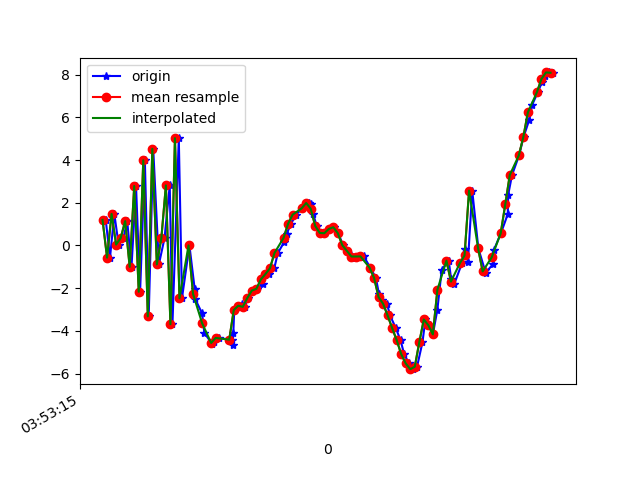

The data file committed next to this chart (first rows):
1618545195154, 1240871279526741, 1.1978014, -7.618398, -6.046924
1618545195173, 1240871298757511, -0.5711, -7.017, 6.817
1618545195192, 1240871317988281, 1.477, -7.754, -5.808
1618545195211, 1240871337219051, 0.04149, -7.032, 6.825
1618545195232, 1240871356449821, 0.3409, -7.69, -6.065
1618545195249, 1240871375680591, 1.141, -6.555, 7.195
1618545195268, 1240871394911361, -1.002, -7.816, -5.826
1618545195288, 1240871414142131, 2.783, -6.636, 6.653
1618545195306, 1240871433372901, -2.169, -8.51, -4.349
1618545195327, 1240871452603671, 3.991, -7.761, 4.458
1618545195344, 1240871471834441, -3.32, -9.202, 0.58
1618545195364, 1240871491065211, 4.524, -8.427, -2.134
1618545195389, 1240871510295981, -0.8866, -7.633, 6.082
1618545195414, 1240871529526751, 0.346, -7.709, -6.041
1618545195437, 1240871548757521, 2.813, -6.586, 6.69
1618545195449, 1240871567988291, -3.69, -8.607, -2.889
1618545195477, 1240871587219061, 5.025, -8.403, 0.4147
1618545195491, 1240871606449831, -2.474, -8.074, 4.973
1618545195524, 1240871625680601, 0.002479, -7.759, -5.987
1618545195547, 1240871644911371, -2.019, -8.839, 3.72
1618545195550, 1240871664142141, -2.519, -9.465, -0.3188
1618545195580, 1240871683372911, -3.181, -9.265, 0.2911
1618545195590, 1240871702603681, -4.095, -8.834, 1.11
1618545195625, 1240871721834451, -4.617, -8.579, 1.058
1618545195632, 1240871741065221, -4.514, -8.657, 0.8485
1618545195654, 1240871760295991, -4.329, -8.792, 0.0466
1618545195712, 1240871779526761, -4.43, -8.73, -0.4464
1618545195715, 1240871798757531, -4.684, -8.579, -0.7104
1618545195718, 1240871817988301, -4.12, -8.86, -0.756
1618545195722, 1240871837219071, -3.022, -9.32, 0.2037
1618545195756, 1240871856449841, -2.752, -9.403, -0.2053
1618545195758, 1240871875680611, -2.895, -9.301, -1.072
1618545195768, 1240871894911381, -2.874, -9.241, -1.543
1618545195784, 1240871914142151, -2.458, -9.396, -1.31
1618545195802, 1240871933372921, -2.11, -9.567, -0.2387
1618545195821, 1240871952603691, -2.03, -9.586, -0.1658
1618545195847, 1240871971834461, -1.804, -9.614, -0.5965
1618545195859, 1240871991065231, -1.37, -9.692, -0.4761
1618545195877, 1240872010296001, -1.337, -9.701, 0.3845
1618545195899, 1240872029526771, -1.068, -9.737, 0.2979
1618545195915, 1240872048757541, -0.3516, -9.794, -0.05344
1618545195942, 1240872067988311, 0.1459, -9.792, -0.3684
1618545195954, 1240872087219081, 0.5556, -9.784, 0.06743
1618545195973, 1240872106449851, 1.013, -9.709, 0.8701
1618545195995, 1240872125680621, 1.441, -9.639, 1.03
1618545196023, 1240872144911391, 1.738, -9.605, 0.8769
1618545196052, 1240872164142161, 1.988, -9.568, 0.736
1618545196061, 1240872183372931, 1.958, -9.587, 0.5401
1618545196071, 1240872202603701, 1.487, -9.681, 0.3274
1618545196086, 1240872221834471, 0.915, -9.757, 0.09108
1618545196105, 1240872241065241, 0.5875, -9.782, 0.0134
1618545196125, 1240872260296011, 0.5717, -9.783, 0.1064
1618545196144, 1240872279526781, 0.7716, -9.762, 0.3968
1618545196163, 1240872298757551, 0.8554, -9.761, 0.17
1618545196182, 1240872317988321, 0.5713, -9.775, 0.4138
1618545196203, 1240872337219091, 0.00942, -9.79, 0.4519
1618545196222, 1240872356449861, -0.2564, -9.797, -0.006281
1618545196240, 1240872375680631, -0.4523, -9.787, 0.2255
1618545196258, 1240872394911401, -0.5817, -9.781, 0.2021
1618545196278, 1240872414142171, -0.5175, -9.779, 0.366
1618545196295, 1240872433372941, -0.5125, -9.779, 0.3863
... 43 more rows
